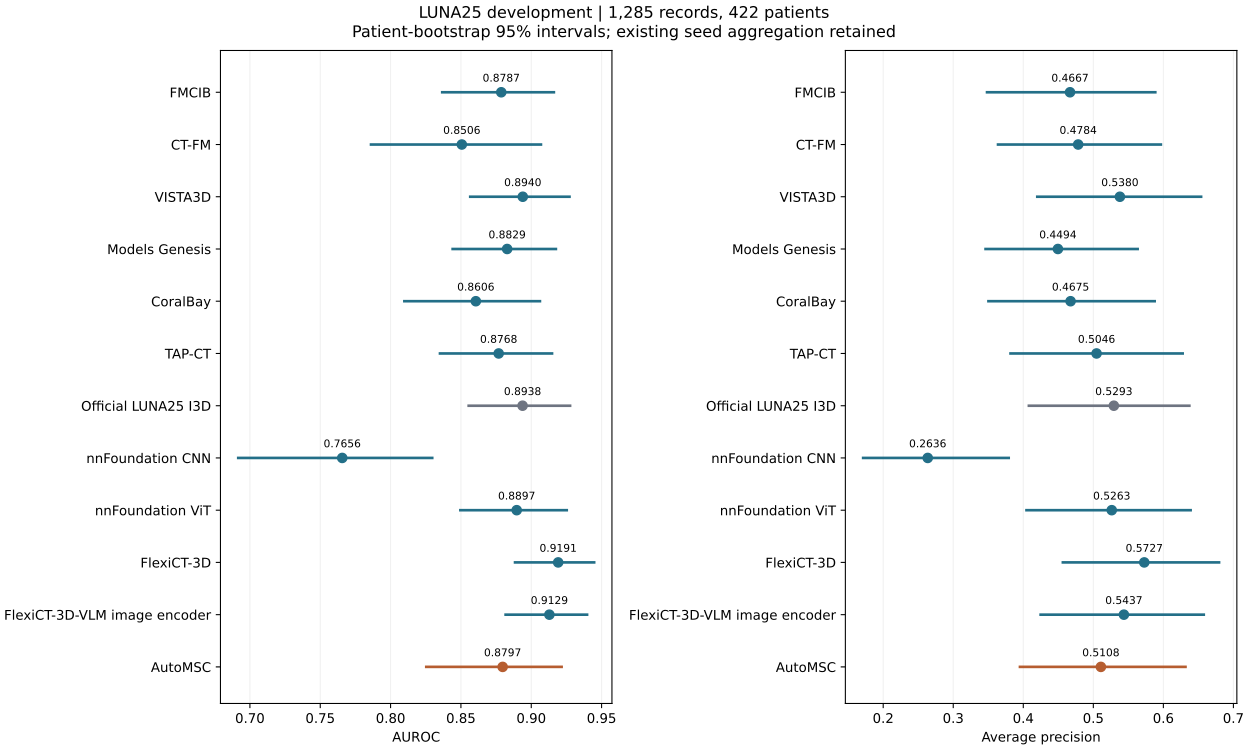

Values plotted in this chart, from the file beside it:
model, seed_count, supervision, C, auroc, average_precision, brier, log_loss, auroc_ci_low, auroc_ci_high, average_precision_ci_low, average_precision_ci_high
FMCIB, 1, classification, 0.0001, 0.8787, 0.4667, 0.06111, 0.21, 0.8367, 0.9161, 0.3483, 0.5885
CT-FM, 3, classification, , 0.8506, 0.4784, 0.06124, 0.2237, 0.7861, 0.9069, 0.364, 0.5964
VISTA3D, 3, classification, , 0.894, 0.538, 0.05958, 0.205, 0.8566, 0.9272, 0.42, 0.6539
Models Genesis, 3, classification, , 0.8829, 0.4494, 0.06369, 0.2213, 0.8441, 0.9175, 0.3462, 0.5633
CoralBay, 1, classification, 0.001, 0.8606, 0.4675, 0.06163, 0.216, 0.8098, 0.9062, 0.3503, 0.5876
TAP-CT, 1, classification, 0.001, 0.8768, 0.5046, 0.05936, 0.2076, 0.8351, 0.9148, 0.3818, 0.6276
Official LUNA25 I3D, 1, classification, , 0.8938, 0.5293, 0.09401, 0.3306, 0.8555, 0.9276, 0.408, 0.6371
nnFoundation CNN, 1, classification, 0.001, 0.7656, 0.2636, 0.07286, 0.2617, 0.6917, 0.8296, 0.1714, 0.3792
nnFoundation ViT, 3, classification, , 0.8897, 0.5263, 0.05825, 0.212, 0.8496, 0.9252, 0.4046, 0.6389
FlexiCT-3D, 3, classification, , 0.9191, 0.5727, 0.0577, 0.2022, 0.8885, 0.9447, 0.4565, 0.6795
FlexiCT-3D-VLM image encoder, 3, classification, , 0.9129, 0.5437, 0.05988, 0.2108, 0.8818, 0.9397, 0.4248, 0.6577
AutoMSC, 1, classification and segmentation, , 0.8797, 0.5108, 0.06147, 0.2252, 0.8254, 0.9216, 0.3953, 0.6316
